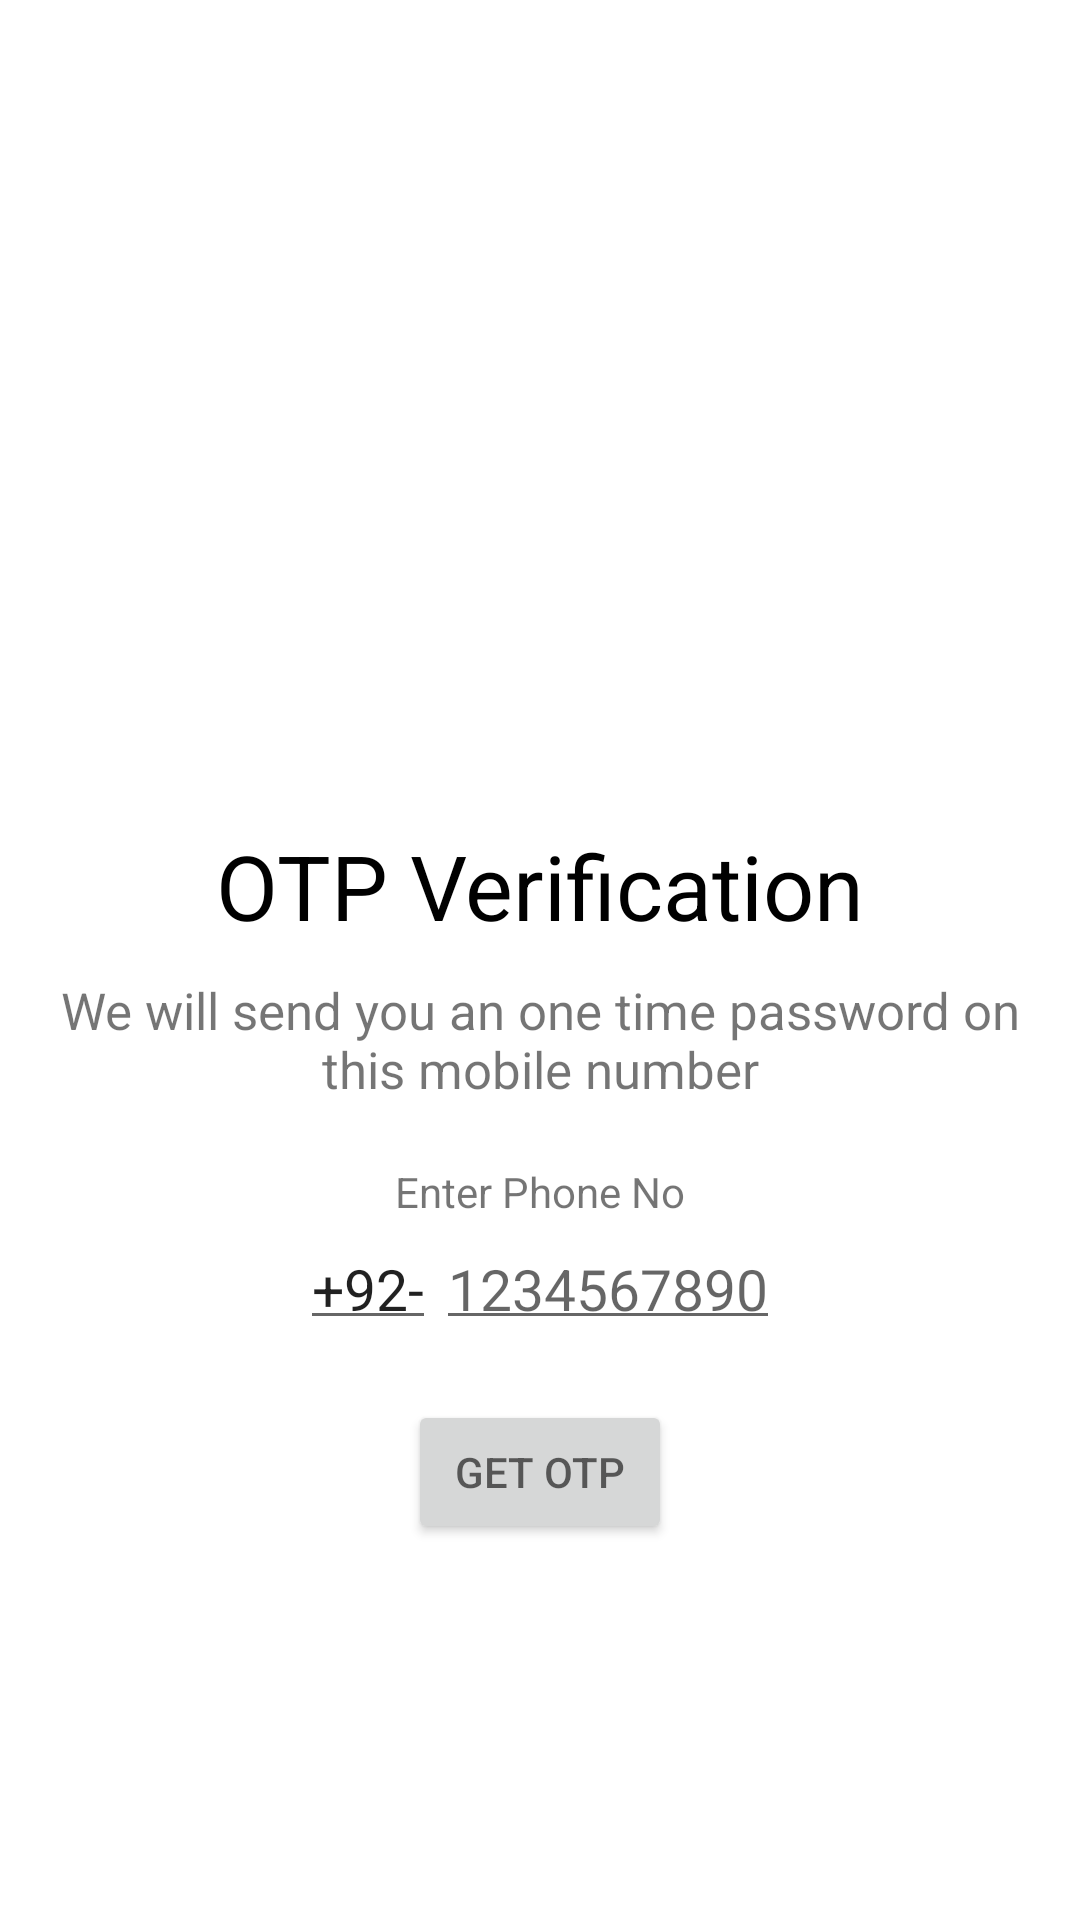

Layout XML and referenced resources for this Android screen:
<!-- AndroidManifest.xml: activity theme Theme.FireBaseFullDemo2 -->
<!-- res/layout/activity_phone_authentication.xml -->
<?xml version="1.0" encoding="utf-8"?>
<RelativeLayout xmlns:android="http://schemas.android.com/apk/res/android"
    xmlns:app="http://schemas.android.com/apk/res-auto"
    xmlns:tools="http://schemas.android.com/tools"
    android:layout_width="match_parent"
    android:layout_height="match_parent"
    android:padding="20dp"
    tools:context=".PhoneAuthenticationActivity">

    <ImageView
        android:layout_width="80dp"
        android:layout_height="80dp"
        android:src="@drawable/sent"
        android:layout_centerHorizontal="true"
        android:layout_marginTop="160dp"
        android:id="@+id/sent"/>
    <TextView
        android:layout_width="wrap_content"
        android:layout_height="wrap_content"
        android:text="OTP Verification"
        android:textColor="@color/black"
        android:layout_centerHorizontal="true"
        android:layout_below="@+id/sent"
        android:textSize="30sp"
        android:layout_marginTop="15dp"
        android:id="@+id/otp_verification"/>
    <TextView
        android:layout_width="wrap_content"
        android:layout_height="wrap_content"
        android:text="We will send you an one time password on this mobile number"
        android:gravity="center"
        android:layout_centerHorizontal="true"
        android:layout_below="@+id/otp_verification"
        android:id="@+id/will_send"
        android:textSize="17dp"
        android:layout_marginTop="10dp"/>
    <TextView
        android:layout_width="wrap_content"
        android:layout_height="wrap_content"
        android:text="Enter Phone No"
        android:layout_below="@+id/will_send"
        android:id="@+id/enter_phone_no"
        android:layout_marginTop="20dp"
        android:layout_centerHorizontal="true"
        />
    <LinearLayout
        android:layout_width="match_parent"
        android:layout_height="wrap_content"
        android:layout_below="@+id/enter_phone_no"
        android:gravity="center"
        android:id="@+id/linear"
        android:orientation="horizontal">


        <EditText
            android:layout_width="wrap_content"
            android:layout_height="40dp"
            android:id="@+id/input_code"
            android:text="+92-"
            android:textSize="19dp"/>
        <EditText
            android:layout_width="wrap_content"
            android:layout_height="40dp"
            android:id="@+id/input_phone"
            android:hint="1234567890"
            android:textSize="19dp"
            android:imeOptions="actionDone"
            android:inputType="number"/>
    </LinearLayout>
    <Button
        android:layout_width="wrap_content"
        android:layout_height="wrap_content"
        android:hint="GET OTP"
        android:layout_below="@+id/linear"
        android:layout_centerHorizontal="true"
        android:layout_marginTop="20dp"
        android:id="@+id/get_otp"/>





</RelativeLayout>
<!-- resources referenced by this layout -->
<resources>
  <color name="black">#FF000000</color>
  <style name="Theme.FireBaseFullDemo2" parent="Theme.MaterialComponents.DayNight.NoActionBar">
          
          <item name="colorPrimary">@color/purple_500</item>
          <item name="colorPrimaryVariant">@color/purple_700</item>
          <item name="colorOnPrimary">@color/white</item>
          
          <item name="colorSecondary">@color/teal_200</item>
          <item name="colorSecondaryVariant">@color/teal_700</item>
          <item name="colorOnSecondary">@color/black</item>
          
          <item name="android:statusBarColor" tools:targetApi="l">?attr/colorPrimaryVariant</item>
          
      </style>
  <color name="purple_500">#503A3A</color>
  <color name="purple_700">#784141</color>
  <color name="white">#FFFFFFFF</color>
  <color name="teal_200">#FF03DAC5</color>
  <color name="teal_700">#FF018786</color>
</resources>
